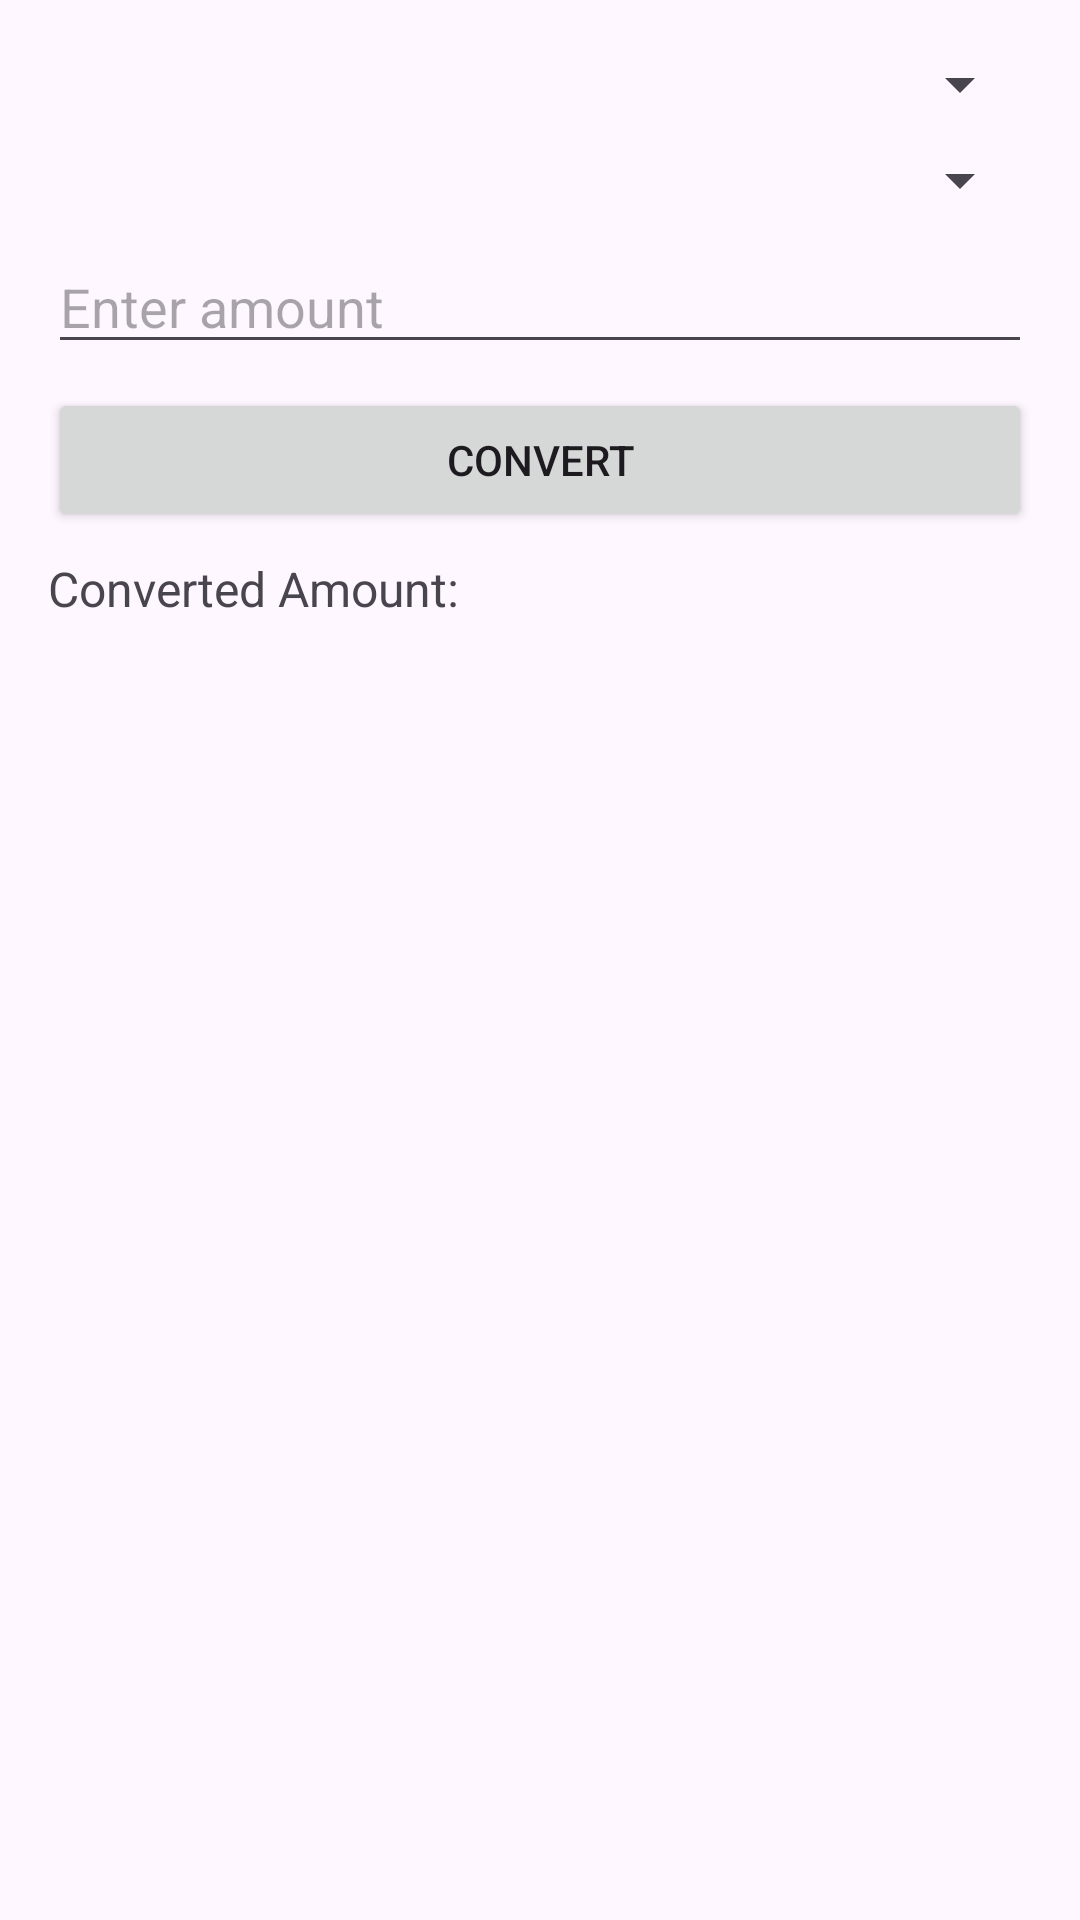

This screen was rendered from an Android layout file. Write that file and the resources it references.
<!-- AndroidManifest.xml: application theme Theme.Dorel -->
<!-- res/layout/activity_currency_converter.xml -->
<?xml version="1.0" encoding="utf-8"?>
<LinearLayout xmlns:android="http://schemas.android.com/apk/res/android"
    android:layout_width="match_parent"
    android:layout_height="match_parent"
    android:orientation="vertical"
    android:padding="16dp">

    <Spinner
        android:id="@+id/from_currency_spinner"
        android:layout_width="match_parent"
        android:layout_height="wrap_content"
        android:layout_marginBottom="8dp" />

    <Spinner
        android:id="@+id/to_currency_spinner"
        android:layout_width="match_parent"
        android:layout_height="wrap_content"
        android:layout_marginBottom="8dp" />

    <EditText
        android:id="@+id/amount_input"
        android:layout_width="match_parent"
        android:layout_height="wrap_content"
        android:hint="Enter amount"
        android:inputType="numberDecimal"
        android:layout_marginBottom="8dp" />

    <Button
        android:id="@+id/convert_button"
        android:layout_width="match_parent"
        android:layout_height="wrap_content"
        android:text="Convert"
        android:layout_marginBottom="8dp" />

    <ProgressBar
        android:id="@+id/progress_bar"
        android:layout_width="wrap_content"
        android:layout_height="wrap_content"
        android:visibility="gone"
        android:layout_gravity="center"
        android:layout_marginBottom="16dp" />

    <TextView
        android:id="@+id/converted_amount"
        android:layout_width="wrap_content"
        android:layout_height="wrap_content"
        android:text="Converted Amount:"
        android:textSize="16sp" />
</LinearLayout>
<!-- resources referenced by this layout -->
<resources>
  <style name="Theme.Dorel" parent="Base.Theme.Dorel" />
  <style name="Base.Theme.Dorel" parent="Theme.Material3.DayNight.NoActionBar">
          
          
      </style>
</resources>
